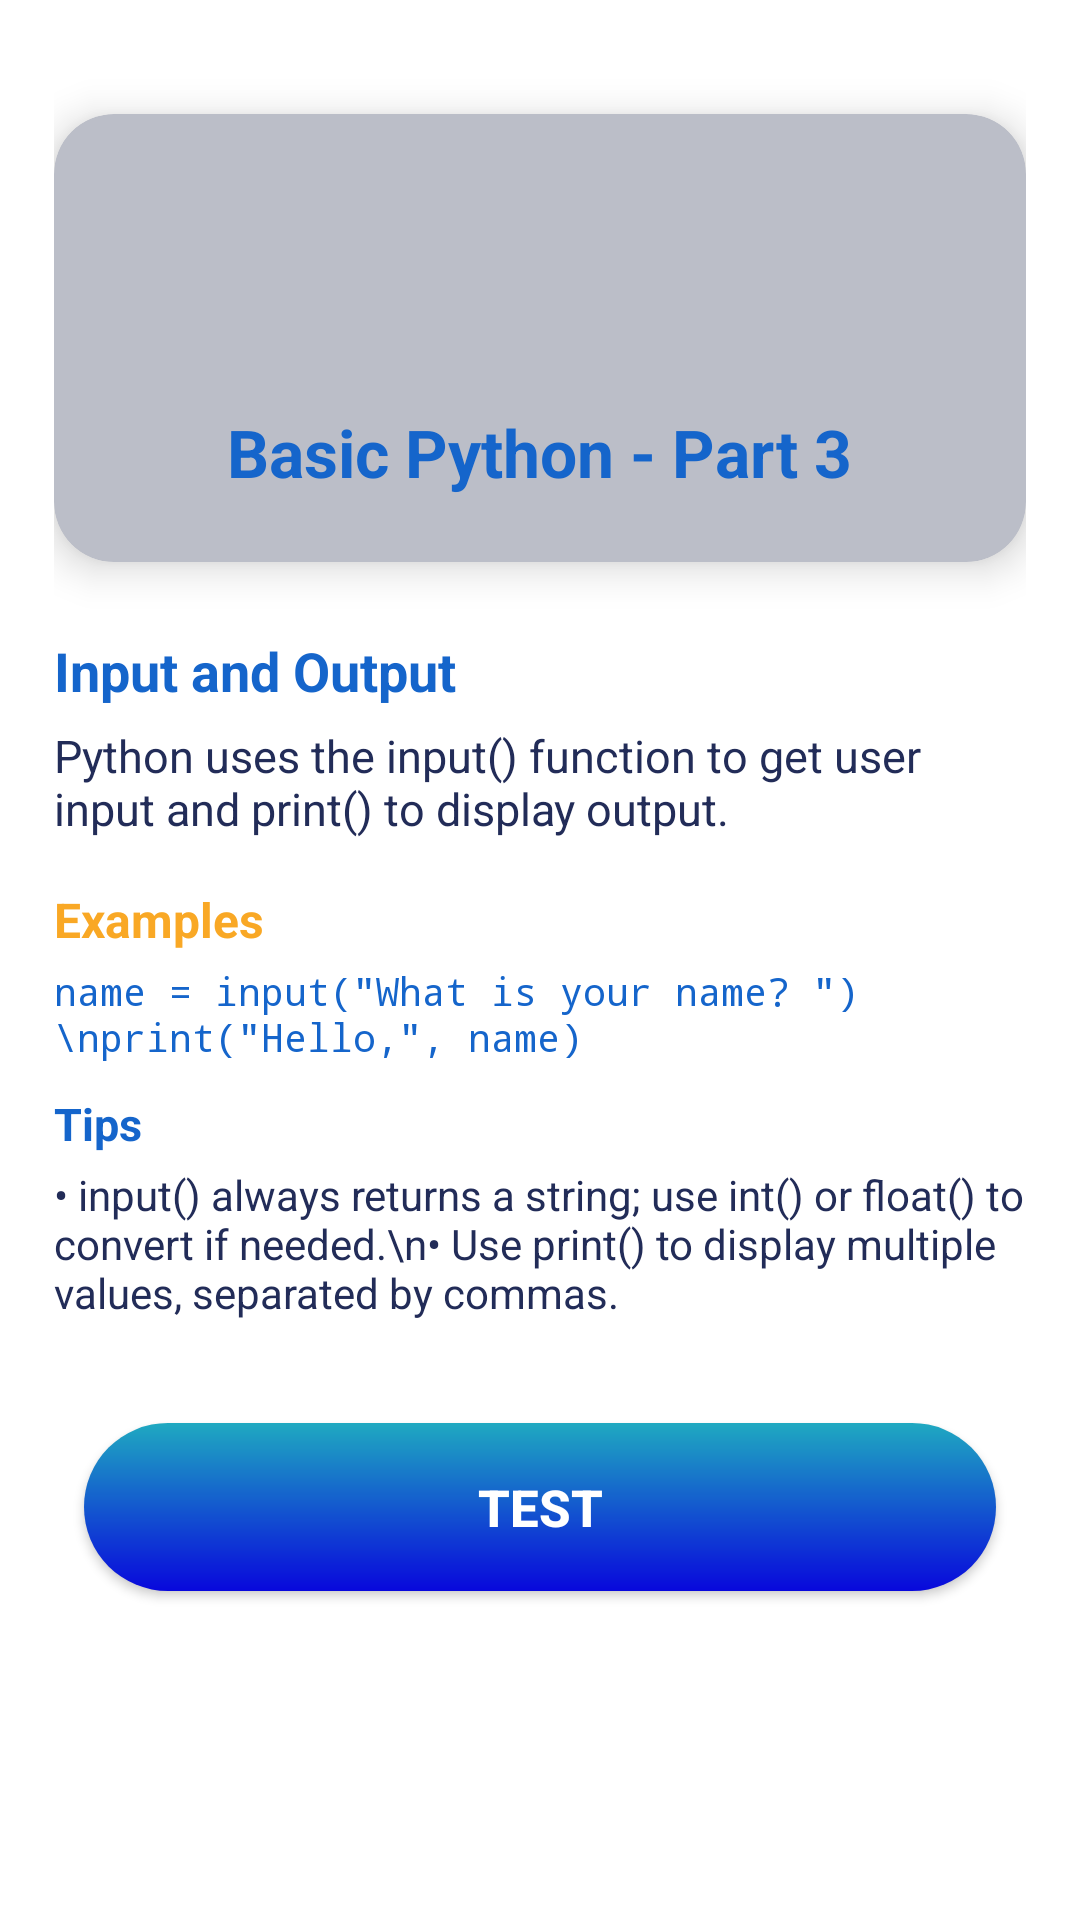

Android layout source for this screen:
<!-- AndroidManifest.xml: application theme Theme.LearnifyCode -->
<!-- res/layout/activity_basic_python_part3.xml -->
<?xml version="1.0" encoding="utf-8"?>
<ScrollView
    xmlns:android="http://schemas.android.com/apk/res/android"
    xmlns:cardView="http://schemas.android.com/apk/res-auto"
    android:layout_width="match_parent"
    android:layout_height="match_parent"
    android:background="#FFFFFF"
    android:padding="18dp">

    <LinearLayout
        android:layout_width="match_parent"
        android:layout_height="wrap_content"
        android:orientation="vertical"
        android:gravity="center_horizontal"
        android:paddingBottom="32dp">

        
        <androidx.cardview.widget.CardView
            android:layout_width="match_parent"
            android:layout_height="wrap_content"
            android:layout_marginTop="20dp"
            android:layout_marginBottom="18dp"
            cardView:cardCornerRadius="20dp"
            cardView:cardElevation="8dp"
            cardView:cardBackgroundColor="#BBBEC8">

            <LinearLayout
                android:layout_width="match_parent"
                android:layout_height="wrap_content"
                android:orientation="vertical"
                android:gravity="center_horizontal"
                android:padding="22dp">

                <ImageView
                    android:id="@+id/icon_io"
                    android:layout_width="64dp"
                    android:layout_height="64dp"
                    android:src="@drawable/ic_course"
                    android:contentDescription="Input Output"
                    android:layout_gravity="center_horizontal"
                    android:padding="8dp" />

                <TextView
                    android:id="@+id/title_io"
                    android:layout_width="wrap_content"
                    android:layout_height="wrap_content"
                    android:text="Basic Python - Part 3"
                    android:textSize="22sp"
                    android:textStyle="bold"
                    android:textColor="#1565CB"
                    android:layout_marginTop="12dp" />
            </LinearLayout>
        </androidx.cardview.widget.CardView>

        
        <TextView
            android:layout_width="match_parent"
            android:layout_height="wrap_content"
            android:text="Input and Output"
            android:textStyle="bold"
            android:textSize="18sp"
            android:textColor="#1565CB"
            android:layout_marginBottom="6dp"
            android:layout_marginTop="6dp"/>
        <TextView
            android:layout_width="match_parent"
            android:layout_height="wrap_content"
            android:text="Python uses the input() function to get user input and print() to display output."
            android:textSize="15sp"
            android:textColor="#222C58"
            android:layout_marginBottom="14dp"/>

        
        <TextView
            android:layout_width="match_parent"
            android:layout_height="wrap_content"
            android:text="Examples"
            android:textStyle="bold"
            android:textSize="16sp"
            android:textColor="#F9A825"
            android:layout_marginBottom="4dp"
            android:layout_marginTop="2dp"/>
        <TextView
            android:layout_width="match_parent"
            android:layout_height="wrap_content"
            android:text='name = input("What is your name? ")\nprint("Hello,", name)'
            android:textSize="13sp"
            android:fontFamily="monospace"
            android:textColor="#1565CB"
            android:textIsSelectable="true"
            android:layout_marginBottom="10dp"/>

        
        <TextView
            android:layout_width="match_parent"
            android:layout_height="wrap_content"
            android:text="Tips"
            android:textStyle="bold"
            android:textSize="15sp"
            android:textColor="#1565CB"
            android:layout_marginBottom="4dp"/>
        <TextView
            android:layout_width="match_parent"
            android:layout_height="wrap_content"
            android:text="• input() always returns a string; use int() or float() to convert if needed.\n• Use print() to display multiple values, separated by commas."
            android:textSize="14sp"
            android:textColor="#222C58"
            android:layout_marginBottom="24dp"/>

        
        <androidx.appcompat.widget.AppCompatButton
            android:id="@+id/btnCheckKnowledge"
            android:layout_width="match_parent"
            android:layout_height="56dp"
            android:text="TEST"
            android:textStyle="bold"
            android:textSize="17sp"
            android:textColor="#FFFFFF"
            android:background="@drawable/btn_gradient_blue"
            android:layout_margin="10dp"/>
    </LinearLayout>
</ScrollView>
<!-- resources referenced by this layout -->
<resources>
  <!-- drawable btn_gradient_blue (drawable) -->
  <shape xmlns:android="http://schemas.android.com/apk/res/android" android:shape="rectangle">
      <gradient
          android:startColor="#0808DC"
          android:endColor="#1FA9C1"
          android:angle="90"/>
      <corners android:radius="28dp"/>
  </shape>
  <style name="Theme.LearnifyCode" parent="Base.Theme.LearnifyCode" />
  <style name="Base.Theme.LearnifyCode" parent="Theme.Material3.Light.NoActionBar">
          <item name="colorPrimary">@color/colorPrimaryBlue</item>
          <item name="colorOnPrimary">@color/colorOnPrimary</item>
          <item name="android:statusBarColor">@color/colorPrimaryBlueDark</item>
          
          
      </style>
  <color name="colorPrimaryBlue">#2F5EAE</color>
  <color name="colorOnPrimary">#FFFFFF</color>
  <color name="colorPrimaryBlueDark">#1F4582</color>
</resources>
